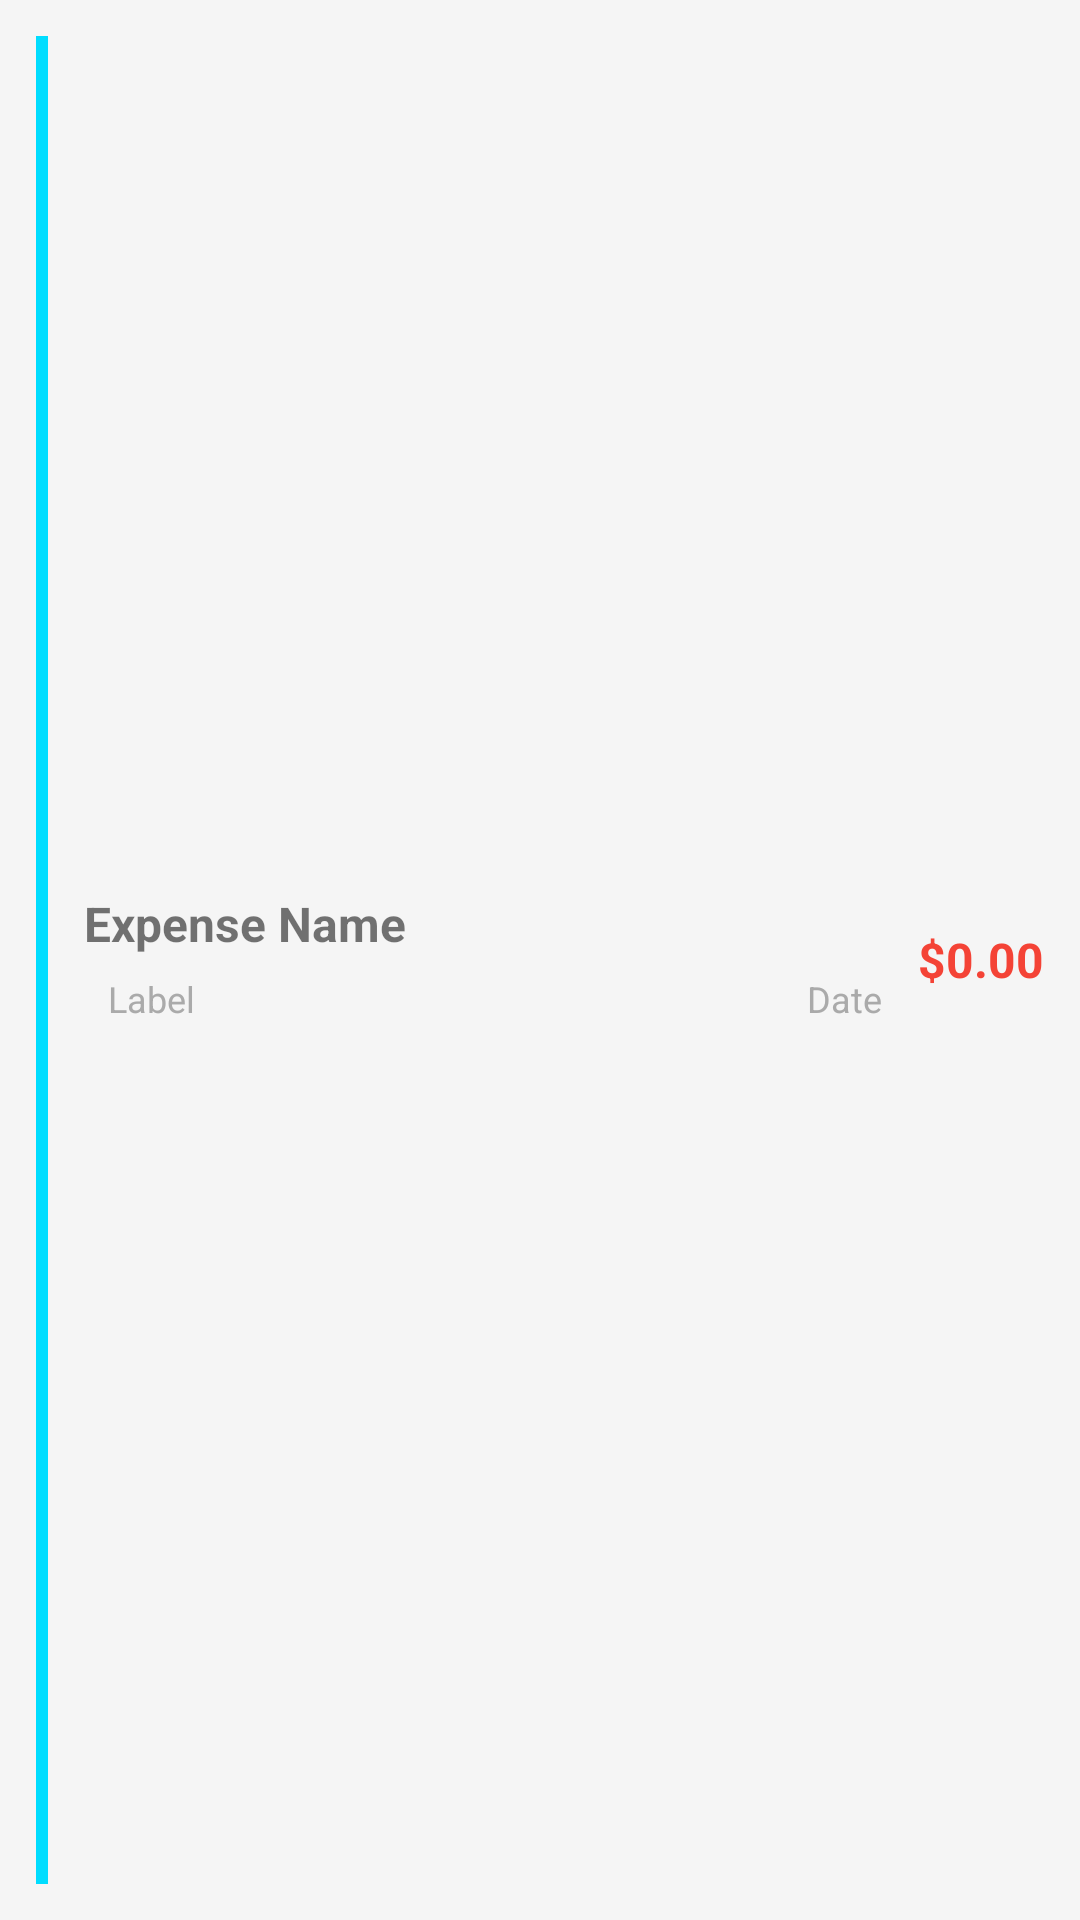

Here is an Android app screen rendered from its layout file. Give the layout XML and the strings, colors and styles it references.
<!-- AndroidManifest.xml: application theme Theme.FlowPocket -->
<!-- res/layout/expense_item.xml -->
<?xml version="1.0" encoding="utf-8"?>
<LinearLayout xmlns:android="http://schemas.android.com/apk/res/android"
    android:layout_width="match_parent"
    android:layout_height="wrap_content"
    android:orientation="horizontal"
    android:padding="12dp"
    android:gravity="center_vertical">

    <View
        android:id="@+id/label_indicator"
        android:layout_width="4dp"
        android:layout_height="match_parent"
        android:layout_marginEnd="12dp"
        android:background="@android:color/holo_blue_bright" />

    <LinearLayout
        android:layout_width="0dp"
        android:layout_height="wrap_content"
        android:layout_weight="1"
        android:orientation="vertical">

        <TextView
            android:id="@+id/expense_name"
            android:layout_width="match_parent"
            android:layout_height="wrap_content"
            android:text="Expense Name"
            android:textSize="16sp"
            android:textStyle="bold" />

        <LinearLayout
            android:layout_width="match_parent"
            android:layout_height="wrap_content"
            android:orientation="horizontal"
            android:layout_marginTop="4dp">

            <TextView
                android:id="@+id/expense_label"
                android:layout_width="wrap_content"
                android:layout_height="wrap_content"
                android:text="Label"
                android:textSize="12sp"
                android:textColor="@android:color/darker_gray"
                android:background="@drawable/label_background"
                android:paddingStart="8dp"
                android:paddingEnd="8dp"
                android:paddingTop="2dp"
                android:paddingBottom="2dp" />

            <TextView
                android:id="@+id/expense_date"
                android:layout_width="0dp"
                android:layout_height="wrap_content"
                android:layout_weight="1"
                android:text="Date"
                android:textSize="12sp"
                android:textColor="@android:color/darker_gray"
                android:gravity="end" />

        </LinearLayout>

    </LinearLayout>

    <TextView
        android:id="@+id/expense_amount"
        android:layout_width="wrap_content"
        android:layout_height="wrap_content"
        android:layout_marginStart="12dp"
        android:text="$0.00"
        android:textSize="16sp"
        android:textStyle="bold"
        android:textColor="#F44336" />

</LinearLayout>
<!-- resources referenced by this layout -->
<resources>
  <style name="Theme.FlowPocket" parent="Theme.MaterialComponents.Light.DarkActionBar">
          
          <item name="colorPrimary">@color/dark_grey_500</item>
          <item name="colorPrimaryVariant">@color/dark_grey_700</item>
          <item name="colorOnPrimary">@color/white</item>
          
          <item name="colorSecondary">@color/teal_200</item>
          <item name="colorSecondaryVariant">@color/teal_700</item>
          <item name="colorOnSecondary">@color/black</item>
          
          <item name="android:statusBarColor" tools:targetApi="l">?attr/colorPrimaryVariant</item>
  
          
          <item name="android:windowBackground">#F5F5F5</item>
          <item name="android:colorBackground">#F5F5F5</item>
          <item name="colorSurface">#FAFAFA</item>
          <item name="colorOnSurface">#212121</item>
      </style>
  <color name="dark_grey_500">#FF424242</color>
  <color name="dark_grey_700">#FF212121</color>
  <color name="white">#FFFFFFFF</color>
  <color name="teal_200">#FF03DAC5</color>
  <color name="teal_700">#FF018786</color>
  <color name="black">#FF000000</color>
</resources>
